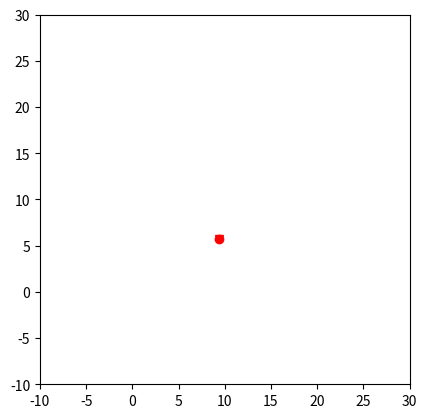

This chart was generated by the following Python code:
# 直航情况下

# Ship
# ##### 初始位置在中心点->便于模拟鱼雷从周围任何一方向发射而来以及划定周围10公里范围
# ##### 初始方向360度随机(float),初始方向既定以后就一直保持此方向航行(直航情况下，目前暂不考虑其发现鱼雷后做出的航向改变)
# ##### 匀速10m/s,ship和torpedo的速度以及二者的距离需要统一比例尺(根据窗口大小换算)

# Torpedo
# ##### 于10公里外的随机某处向ship发射，注意这里的10公里换算的比例尺
# ##### 匀速25m/s
# ##### 要想在直航情况下打中，需将ship的运动量考虑在内(这里不考虑ship发现鱼雷后做出航向上的改变)

# 记录下鱼雷轨迹140个点（x,y）
# 3.5公里外30%误差  以内2.5%误差  （3.5km 开始主动？）


from matplotlib import pyplot as plt
from matplotlib import animation
import numpy as np
import random
import math


class Ship:
    def __init__(self, x, y, angle1, v):
        self.x = x
        self.y = y
        self.angle1 = angle1
        self.v = v


class Torpedo:
    def __init__(self, x, y, angle2, v):
        self.x = x
        self.y = y
        self.angle2 = angle2
        self.v = v


class Simulator1:
    def __init__(self, ship, torpedo, t):
        self.ship = ship
        self.torpedo = torpedo
        self.t = t

    def hit(self, dt):
        n_steps = 140
        time_step = dt / n_steps
        print(self.ship.v)
        dx1 = time_step * self.ship.v * math.cos(math.radians(self.ship.angle1))
        dy1 = time_step * self.ship.v * math.sin(math.radians(self.ship.angle1))
        dx2 = time_step * self.torpedo.v * math.cos(self.torpedo.angle2)
        dy2 = time_step * self.torpedo.v * math.sin(self.torpedo.angle2)
        for i in range(n_steps):
            self.ship.x += dx1
            self.ship.y += dy1
            self.torpedo.x += dx2
            self.torpedo.y += dy2



def get_torpedo_angle(x1, y1, x2, y2, v1, v2, angle1):
    dx = x1 - x2
    dy = y1 - y2
    b = v1 / v2
    if dx > 0:
        if dy > 0:
            angle2 = math.atan(dy/dx) + math.asin(b * math.sin(math.radians(angle1) - math.atan(dy/dx)))
        else:
            angle2 = 2*math.pi + math.atan(dy/dx) + math.asin(b * math.sin(math.radians(angle1) - math.atan(dy/dx)))
    else:
        angle2 = math.pi + math.atan(dy/dx) - math.asin(b * math.sin(math.radians(angle1) - math.atan(dy/dx)))

    return angle2


def visualize(simulator1):
    X1 = [simulator1.ship.x]
    Y1 = [simulator1.ship.y]
    X2 = [simulator1.torpedo.x]
    Y2 = [simulator1.torpedo.y]
    fig = plt.figure()
    ax = plt.subplot(111, aspect='equal')
    line1, = ax.plot(X1, Y1, 'ro')
    line2, = ax.plot(X2, Y2, 'rv')

    plt.xlim(-10, 30)
    plt.ylim(-10, 30)

    def init():
        line1.set_data(X1, Y1)
        line2.set_data(X2, Y2)
        return line1,line2,

    def init2():
        line2.set_data(X2, Y2)
        return line2,

    simulator1.hit(simulator1.t)
    X1 = [simulator1.ship.x]
    Y1 = [simulator1.ship.y]
    X2 = [simulator1.torpedo.x]
    Y2 = [simulator1.torpedo.y]

    def animate(aa):
        # simulator1.hit(simulator1.t)
        # X1 = [simulator1.ship.x]
        # Y1 = [simulator1.ship.y]
        # X2 = [simulator1.torpedo.x]
        # Y2 = [simulator1.torpedo.y]
        # print(X1)
        # line1, = ax.plot(X1, Y1, 'ro')
        # line2, = ax.plot(X2, Y2, 'rv')
        line1.set_data(X1, Y1)
        line2.set_data(X2, Y2)
        return line1,line2,

    anim = animation.FuncAnimation(fig,
                                   animate,
                                   frames=100000000,
                                   init_func=init,
                                   blit=True,
                                   interval=5000
                                   )
    plt.show()


def test_visualize():
    angle1 = random.uniform(0, 360)
    x1 = random.uniform(0, 20)
    y1 = random.uniform(0, 20)
    x2 = random.uniform(0, 20)
    y2 = random.uniform(0, 20)
    v1 = 0.01
    v2 = 0.025
    while math.sqrt((x1 - x2)**2 + (y1 - y2)**2) < 10:
        x2 = random.uniform(0, 20)
        y2 = random.uniform(0, 20)
    # print(x1, y1)
    # print(x2, y2)
    cos1 = math.cos(math.radians(angle1))
    angle2 = get_torpedo_angle(x1, y1, x2, y2, v1, v2, angle1)
    cos2 = math.cos(angle2)
    t = (x1 - x2)/(v2 * cos2 - v1 * cos1)
    print(t)
    ship = Ship(x1, y1, angle1, v1)
    torpedo = Torpedo(x2, y2, angle2, v2)
    simulator = Simulator1(ship, torpedo, t)
    visualize(simulator)


if __name__ == '__main__':
    test_visualize()